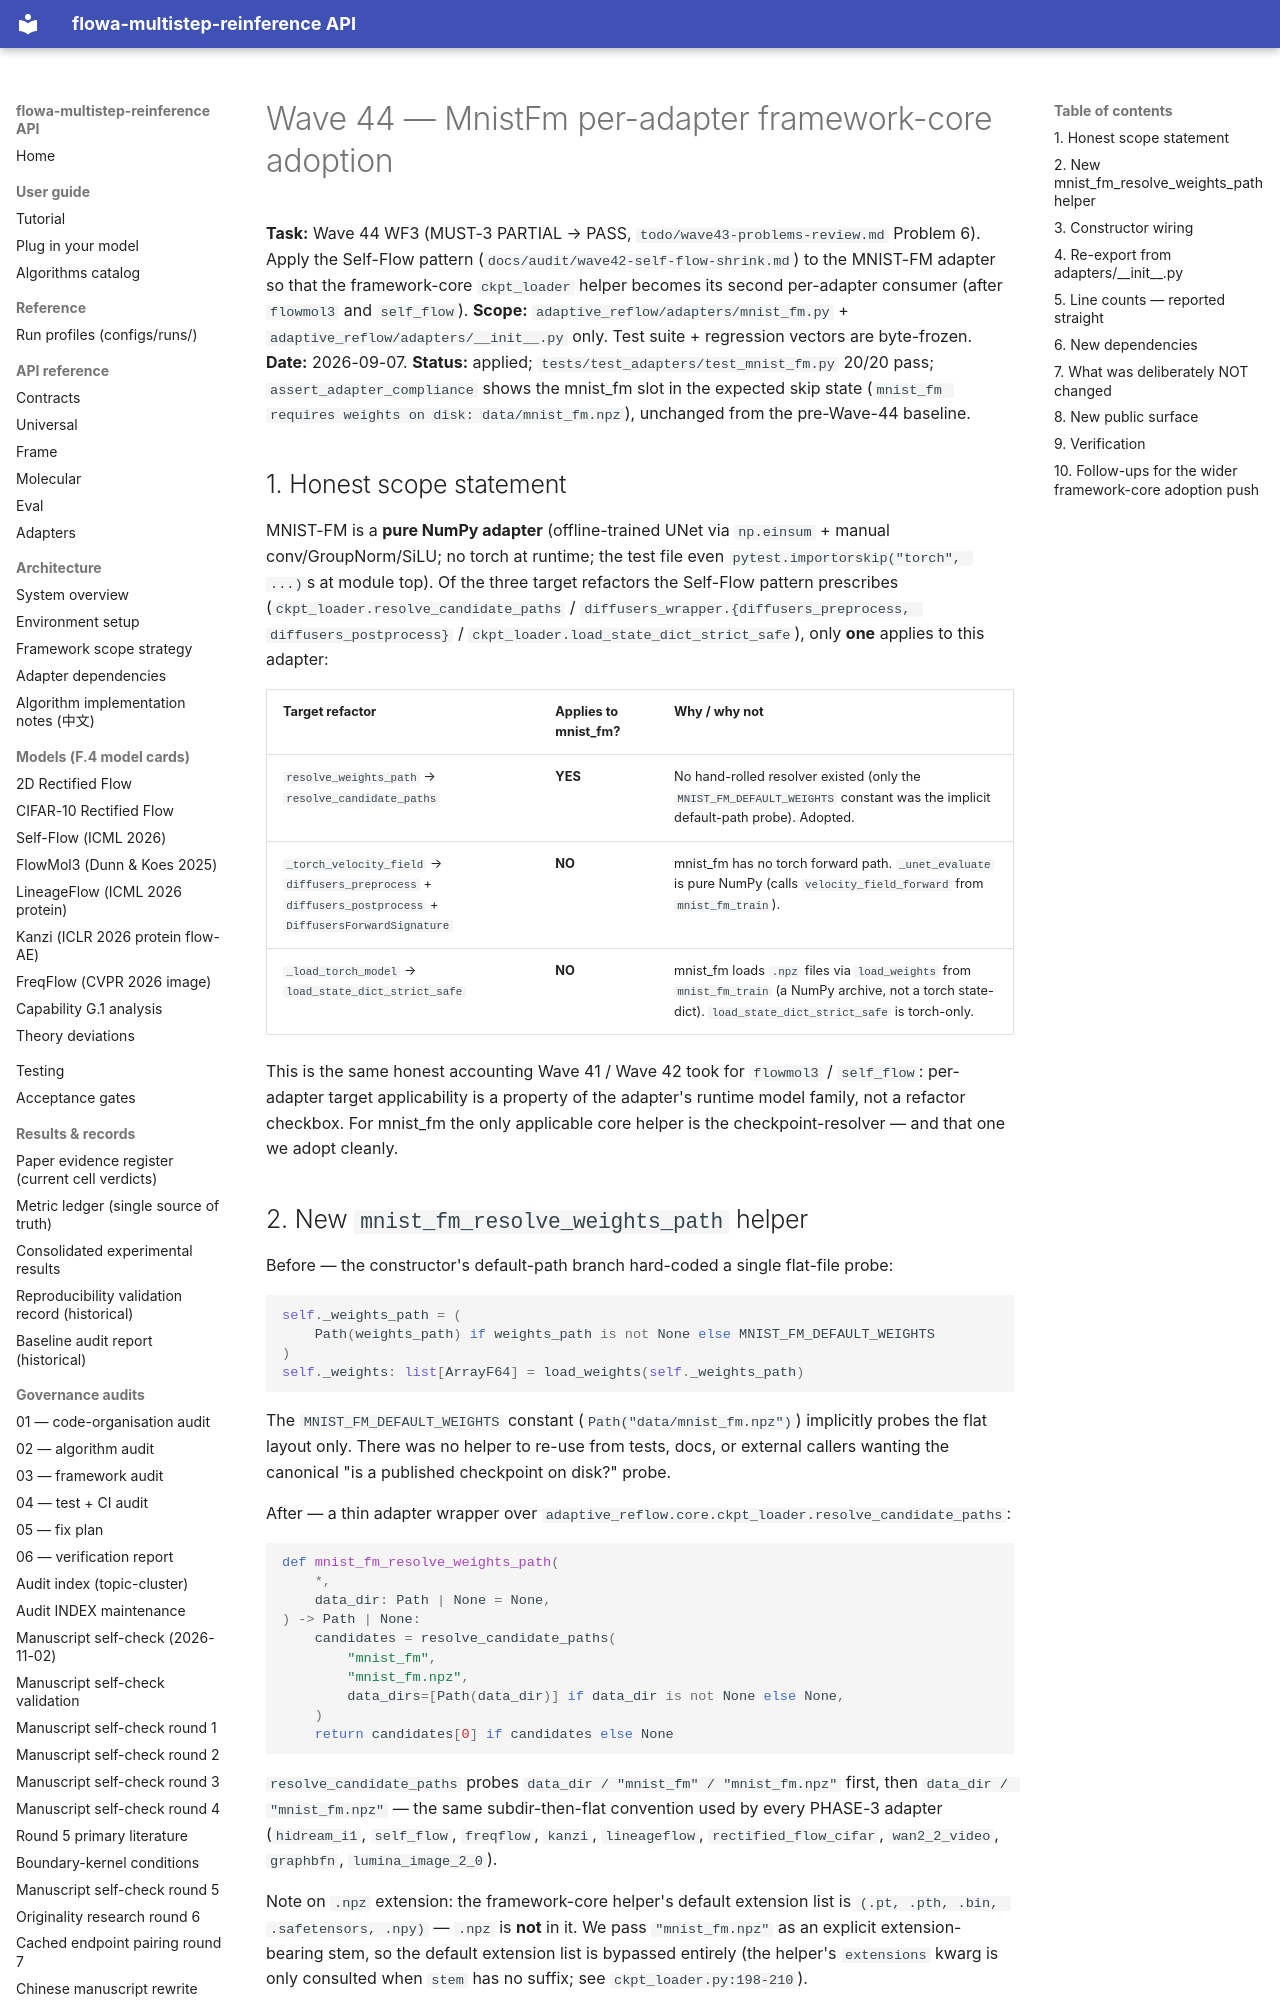

repository: silverenternal/flowa-multistep-reinference · page: audit/wave44-mnist-fm-core/index.html · generator: mkdocs

# Wave 44 — MnistFm per-adapter framework-core adoption

**Task:** Wave 44 WF3 (MUST-3 PARTIAL → PASS, `todo/wave43-problems-review.md`
Problem 6). Apply the Self-Flow pattern (`docs/audit/wave42-self-flow-shrink.md`)
to the MNIST-FM adapter so that the framework-core `ckpt_loader` helper
becomes its second per-adapter consumer (after `flowmol3` and
`self_flow`).
**Scope:** `adaptive_reflow/adapters/mnist_fm.py` +
`adaptive_reflow/adapters/__init__.py` only. Test suite + regression
vectors are byte-frozen.
**Date:** 2026-09-07.
**Status:** applied; `tests/test_adapters/test_mnist_fm.py` 20/20 pass;
`assert_adapter_compliance` shows the mnist_fm slot in the expected
skip state (`mnist_fm requires weights on disk: data/mnist_fm.npz`),
unchanged from the pre-Wave-44 baseline.

## 1. Honest scope statement

MNIST-FM is a **pure NumPy adapter** (offline-trained UNet via
`np.einsum` + manual conv/GroupNorm/SiLU; no torch at runtime; the
test file even `pytest.importorskip("torch", ...)`s at module
top). Of the three target refactors the Self-Flow pattern prescribes
(`ckpt_loader.resolve_candidate_paths` /
`diffusers_wrapper.{diffusers_preprocess, diffusers_postprocess}` /
`ckpt_loader.load_state_dict_strict_safe`), only **one** applies to
this adapter:

| Target refactor | Applies to mnist_fm? | Why / why not |
|---|---|---|
| `resolve_weights_path` → `resolve_candidate_paths` | **YES** | No hand-rolled resolver existed (only the `MNIST_FM_DEFAULT_WEIGHTS` constant was the implicit default-path probe). Adopted. |
| `_torch_velocity_field` → `diffusers_preprocess` + `diffusers_postprocess` + `DiffusersForwardSignature` | **NO** | mnist_fm has no torch forward path. `_unet_evaluate` is pure NumPy (calls `velocity_field_forward` from `mnist_fm_train`). |
| `_load_torch_model` → `load_state_dict_strict_safe` | **NO** | mnist_fm loads `.npz` files via `load_weights` from `mnist_fm_train` (a NumPy archive, not a torch state-dict). `load_state_dict_strict_safe` is torch-only. |

This is the same honest accounting Wave 41 / Wave 42 took for
`flowmol3` / `self_flow`: per-adapter target applicability is a
property of the adapter's runtime model family, not a refactor
checkbox. For mnist_fm the only applicable core helper is the
checkpoint-resolver — and that one we adopt cleanly.

## 2. New `mnist_fm_resolve_weights_path` helper

Before — the constructor's default-path branch hard-coded a single
flat-file probe:

```python
self._weights_path = (
    Path(weights_path) if weights_path is not None else MNIST_FM_DEFAULT_WEIGHTS
)
self._weights: list[ArrayF64] = load_weights(self._weights_path)
```

The `MNIST_FM_DEFAULT_WEIGHTS` constant (`Path("data/mnist_fm.npz")`)
implicitly probes the flat layout only. There was no helper to
re-use from tests, docs, or external callers wanting the canonical
"is a published checkpoint on disk?" probe.

After — a thin adapter wrapper over
`adaptive_reflow.core.ckpt_loader.resolve_candidate_paths`:

```python
def mnist_fm_resolve_weights_path(
    *,
    data_dir: Path | None = None,
) -> Path | None:
    candidates = resolve_candidate_paths(
        "mnist_fm",
        "mnist_fm.npz",
        data_dirs=[Path(data_dir)] if data_dir is not None else None,
    )
    return candidates[0] if candidates else None
```

`resolve_candidate_paths` probes `data_dir / "mnist_fm" / "mnist_fm.npz"`
first, then `data_dir / "mnist_fm.npz"` — the same subdir-then-flat
convention used by every PHASE-3 adapter (`hidream_i1`,
`self_flow`, `freqflow`, `kanzi`, `lineageflow`,
`rectified_flow_cifar`, `wan2_2_video`, `graphbfn`,
`lumina_image_2_0`).

Note on `.npz` extension: the framework-core helper's default
extension list is `(.pt, .pth, .bin, .safetensors, .npy)` —
`.npz` is **not** in it. We pass `"mnist_fm.npz"` as an explicit
extension-bearing stem, so the default extension list is bypassed
entirely (the helper's `extensions` kwarg is only consulted when
`stem` has no suffix; see `ckpt_loader.py:198-210`).
